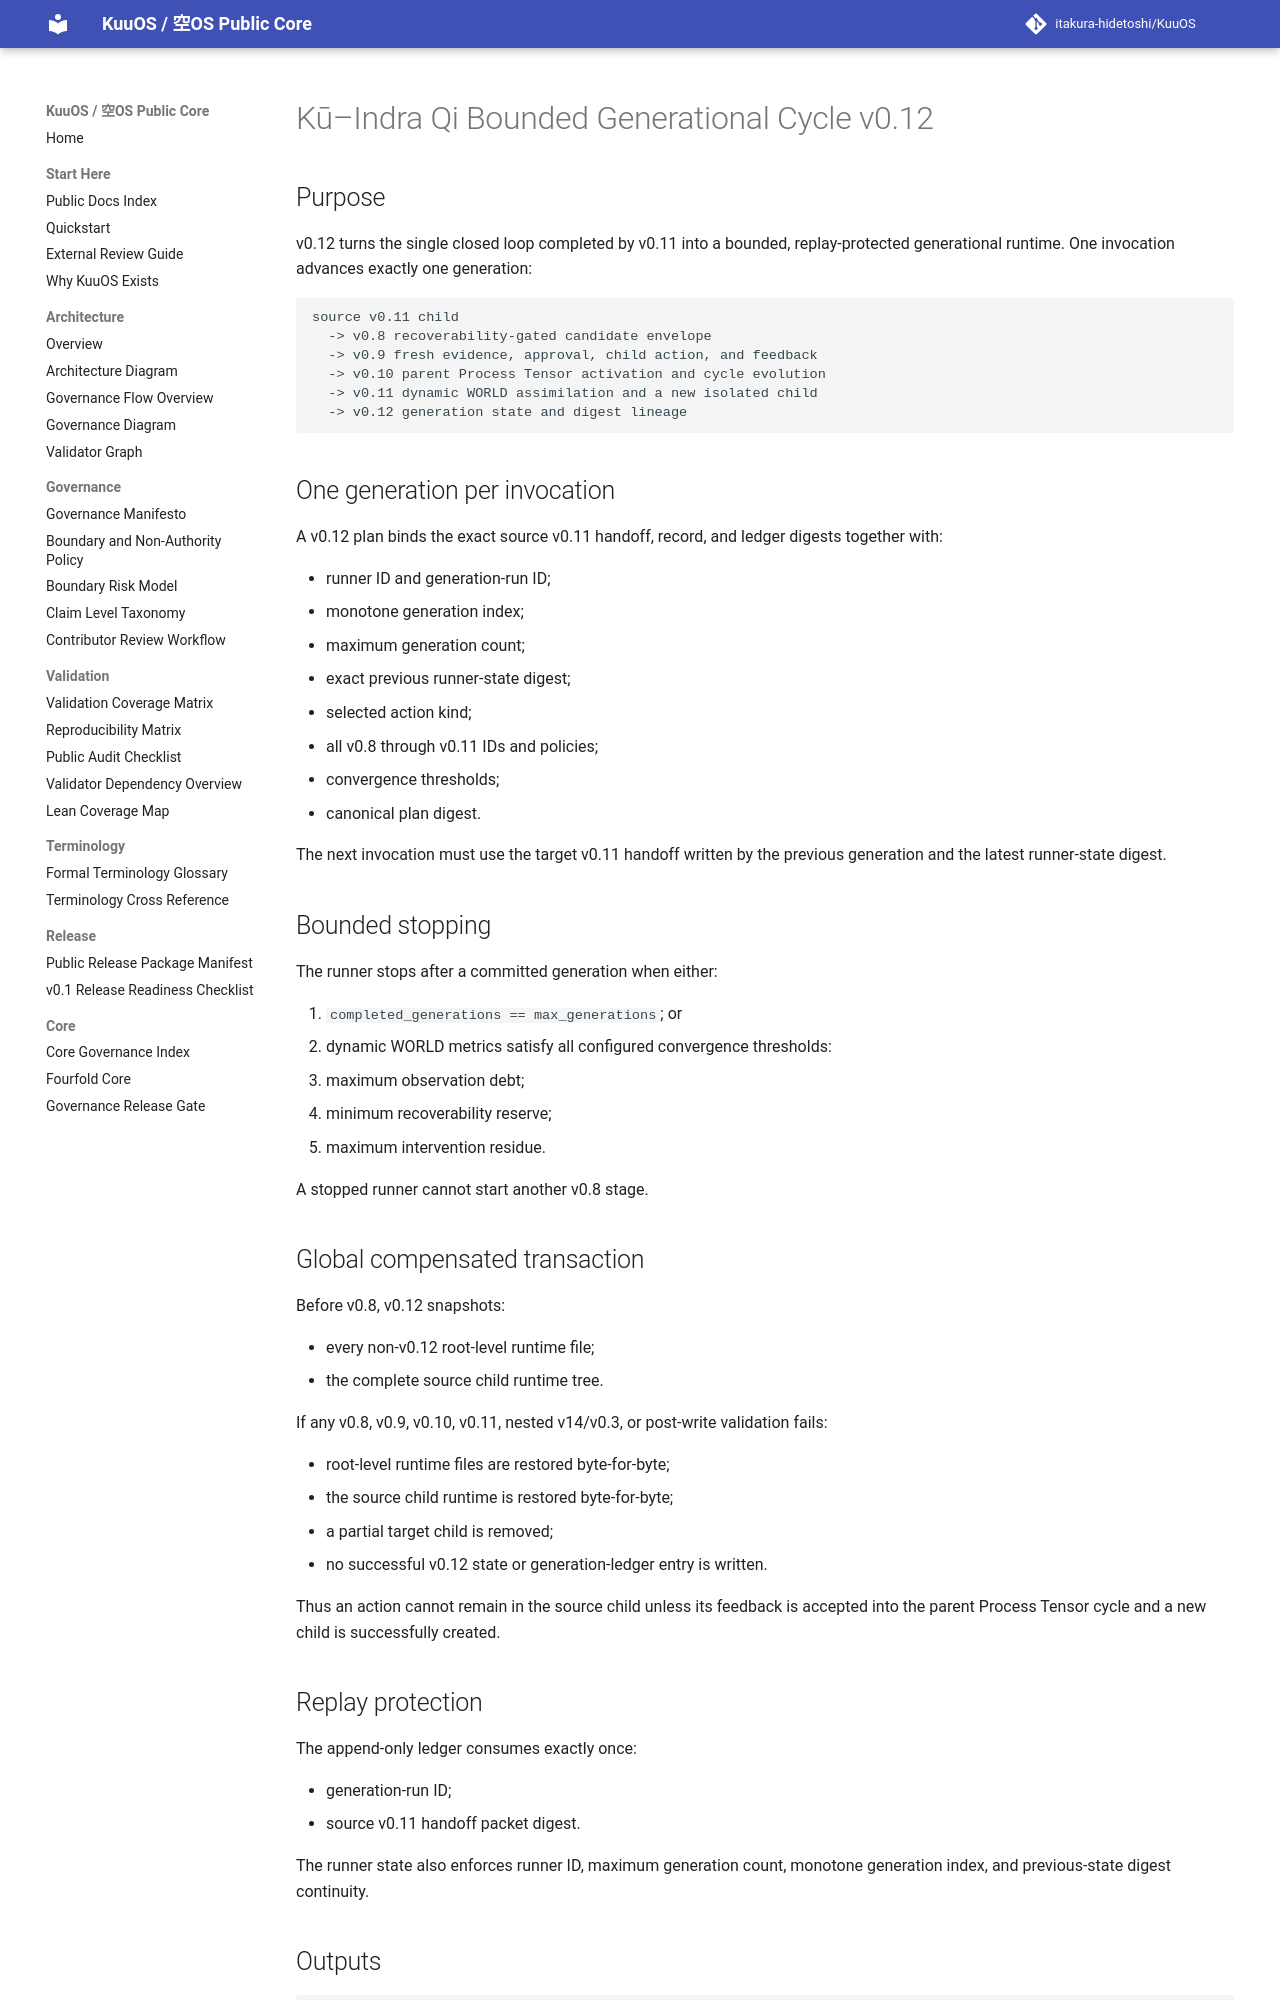

repository: itakura-hidetoshi/KuuOS · page: KU_INDRA_QI_BOUNDED_CYCLE_v0_12/index.html · generator: mkdocs

# Kū–Indra Qi Bounded Generational Cycle v0.12

## Purpose

v0.12 turns the single closed loop completed by v0.11 into a bounded, replay-protected generational runtime. One invocation advances exactly one generation:

```text
source v0.11 child
  -> v0.8 recoverability-gated candidate envelope
  -> v0.9 fresh evidence, approval, child action, and feedback
  -> v0.10 parent Process Tensor activation and cycle evolution
  -> v0.11 dynamic WORLD assimilation and a new isolated child
  -> v0.12 generation state and digest lineage
```

## One generation per invocation

A v0.12 plan binds the exact source v0.11 handoff, record, and ledger digests together with:

- runner ID and generation-run ID;
- monotone generation index;
- maximum generation count;
- exact previous runner-state digest;
- selected action kind;
- all v0.8 through v0.11 IDs and policies;
- convergence thresholds;
- canonical plan digest.

The next invocation must use the target v0.11 handoff written by the previous generation and the latest runner-state digest.

## Bounded stopping

The runner stops after a committed generation when either:

1. `completed_generations == max_generations`; or
2. dynamic WORLD metrics satisfy all configured convergence thresholds:
   - maximum observation debt;
   - minimum recoverability reserve;
   - maximum intervention residue.

A stopped runner cannot start another v0.8 stage.

## Global compensated transaction

Before v0.8, v0.12 snapshots:

- every non-v0.12 root-level runtime file;
- the complete source child runtime tree.

If any v0.8, v0.9, v0.10, v0.11, nested v14/v0.3, or post-write validation fails:

- root-level runtime files are restored byte-for-byte;
- the source child runtime is restored byte-for-byte;
- a partial target child is removed;
- no successful v0.12 state or generation-ledger entry is written.

Thus an action cannot remain in the source child unless its feedback is accepted into the parent Process Tensor cycle and a new child is successfully created.

## Replay protection

The append-only ledger consumes exactly once:

- generation-run ID;
- source v0.11 handoff packet digest.

The runner state also enforces runner ID, maximum generation count, monotone generation index, and previous-state digest continuity.
